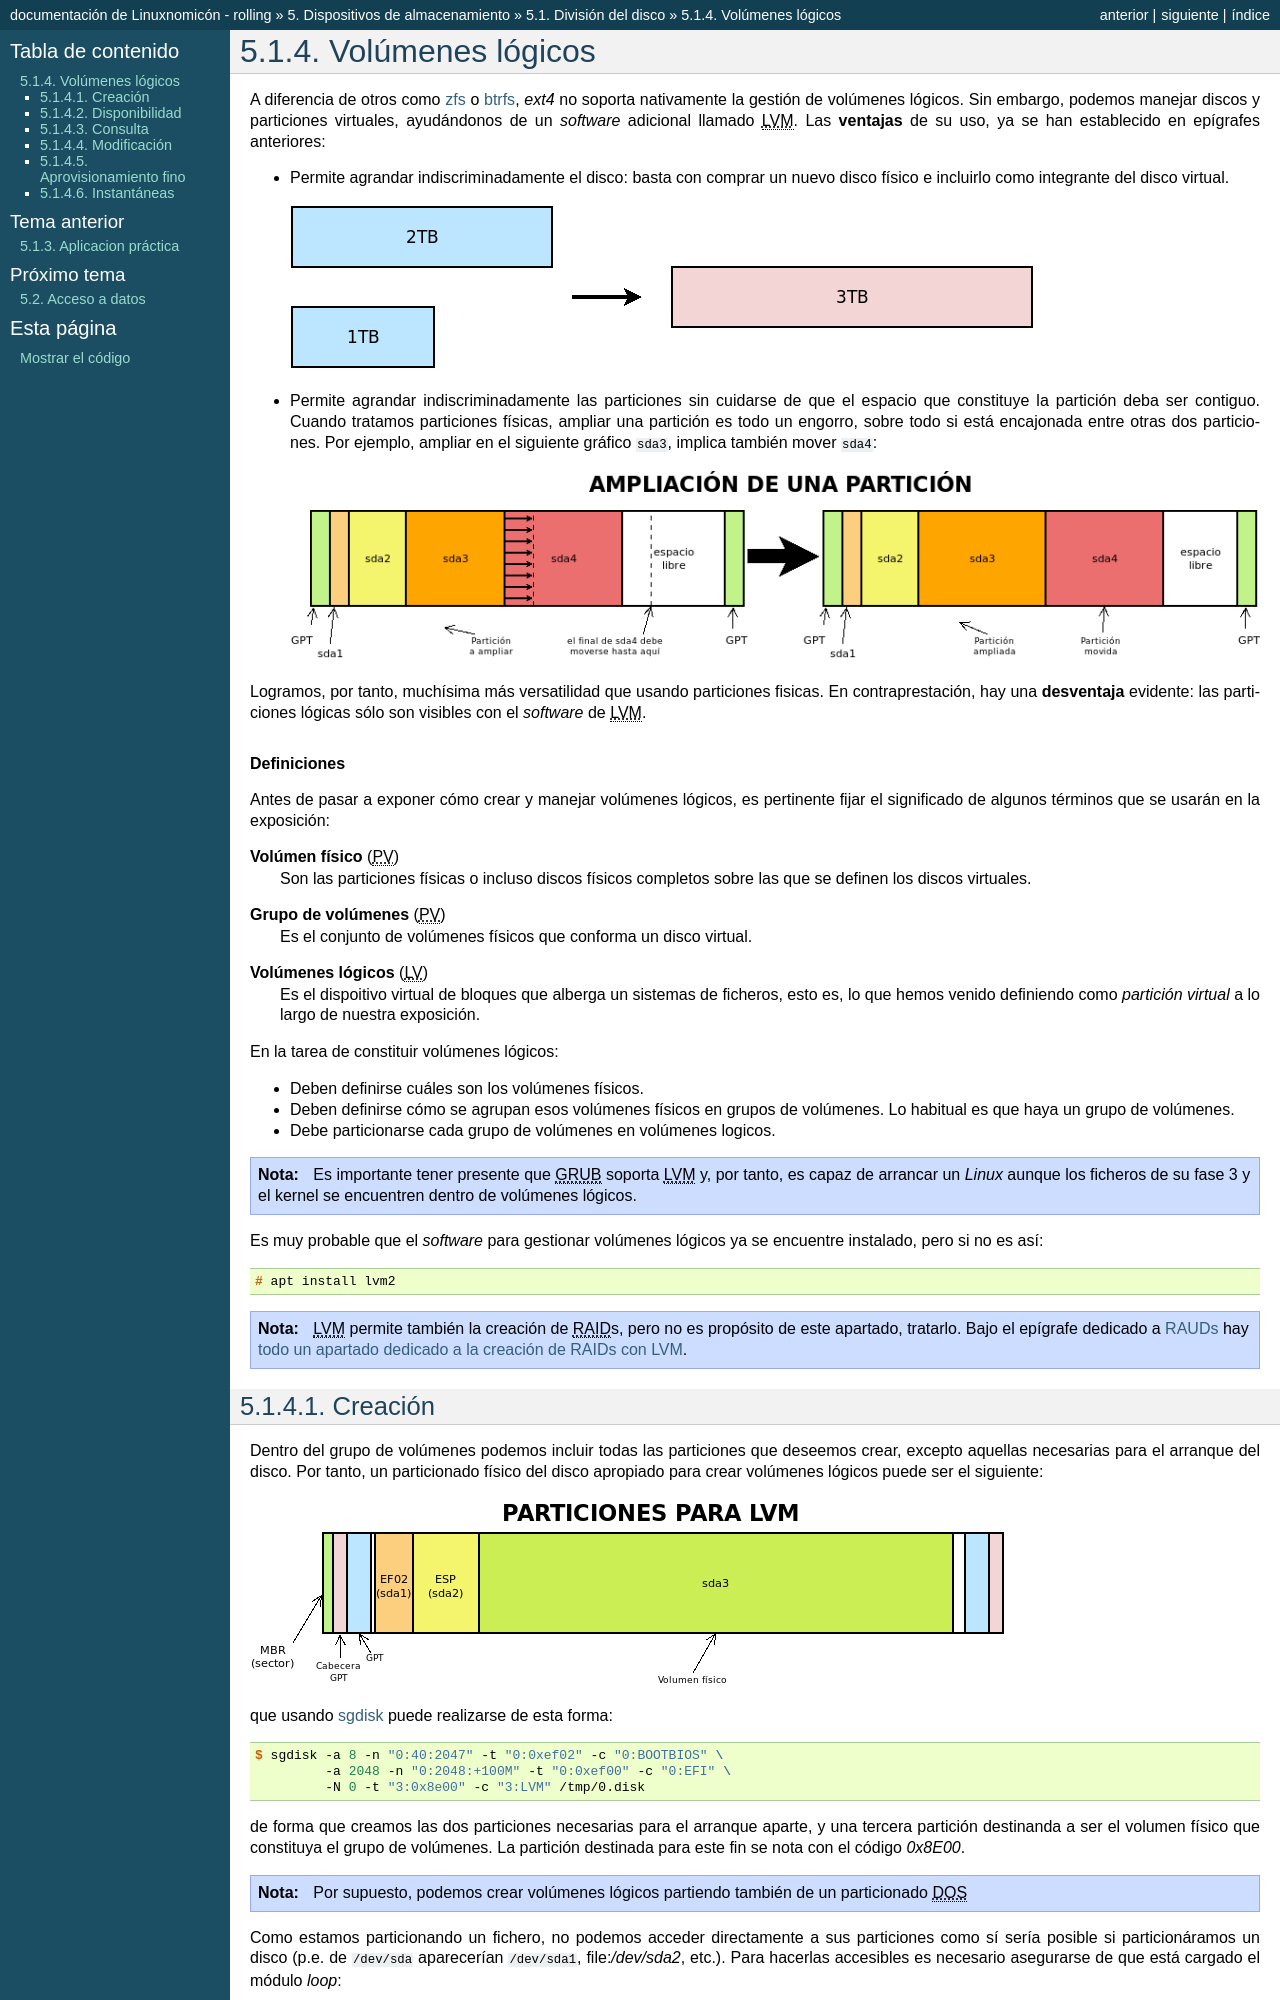

repository: sio2sio2/doc-linux · page: 05.discos/01.division/04.virt.html · generator: sphinx

.. _lvm:

Volúmenes lógicos
*****************
A diferencia de otros como zfs_ o btrfs_, *ext4* no soporta nativamente la
gestión de volúmenes lógicos. Sin embargo, podemos manejar discos y particiones
virtuales, ayudándonos de un *software* adicional llamado |LVM|. Las
**ventajas** de su uso, ya se han establecido en epígrafes anteriores:

- Permite agrandar indiscriminadamente el disco: basta con comprar un nuevo
  disco físico e incluirlo como integrante del disco virtual.

  .. image:: files/1+1disks.png

- Permite agrandar indiscriminadamente las particiones sin cuidarse de que el
  espacio que constituye la partición deba ser contiguo. Cuando tratamos
  particiones físicas, ampliar una partición es todo un engorro, sobre todo si
  está encajonada entre otras dos particiones. Por ejemplo, ampliar en el
  siguiente gráfico :file:`sda3`, implica también mover :file:`sda4`:

  .. image:: files/ampl-part.png

Logramos, por tanto, muchísima más versatilidad que usando particiones fisicas.
En contraprestación, hay una **desventaja** evidente: las particiones lógicas
sólo son visibles con el *software* de |LVM|. 

.. rubric:: Definiciones

Antes de pasar a exponer cómo crear y manejar volúmenes lógicos, es pertinente
fijar el significado de algunos términos que se usarán en la exposición:

**Volúmen físico** (|PV|)
   Son las particiones físicas o incluso discos físicos completos sobre las que
   se definen los discos virtuales.

**Grupo de volúmenes** (|VG|)
   Es el conjunto de volúmenes físicos que conforma un disco virtual.

**Volúmenes lógicos** (|LV|)
   Es el dispoitivo virtual de bloques que alberga un sistemas de ficheros, esto
   es, lo que hemos venido definiendo como *partición virtual* a lo largo de
   nuestra exposición.

En la tarea de constituir volúmenes lógicos:

- Deben definirse cuáles son los volúmenes físicos.
- Deben definirse cómo se agrupan esos volúmenes físicos en grupos de volúmenes.
  Lo habitual es que haya un grupo de volúmenes.
- Debe particionarse cada grupo de volúmenes en volúmenes logicos.

.. note:: Es importante tener presente que |GRUB| soporta |LVM| y, por tanto, es
   capaz de arrancar un *Linux* aunque los ficheros de su fase 3 y el kernel se
   encuentren dentro de volúmenes lógicos.

Es muy probable que el *software* para gestionar volúmenes lógicos ya se
encuentre instalado, pero si no es así::

   # apt install lvm2

.. note:: |LVM| permite también la creación de |RAID|\ s, pero no es
   propósito de este apartado, tratarlo. Bajo el epígrafe dedicado a :ref:`RAUDs
   <raid>` hay :ref:`todo un apartado dedicado a la creación de RAIDs con LVM
   <lvmraid>`.

.. _pvcreate:
.. _vgcreate:
.. _lvcreate:

.. index:: pvcreate, lvcreate, vgcreate
